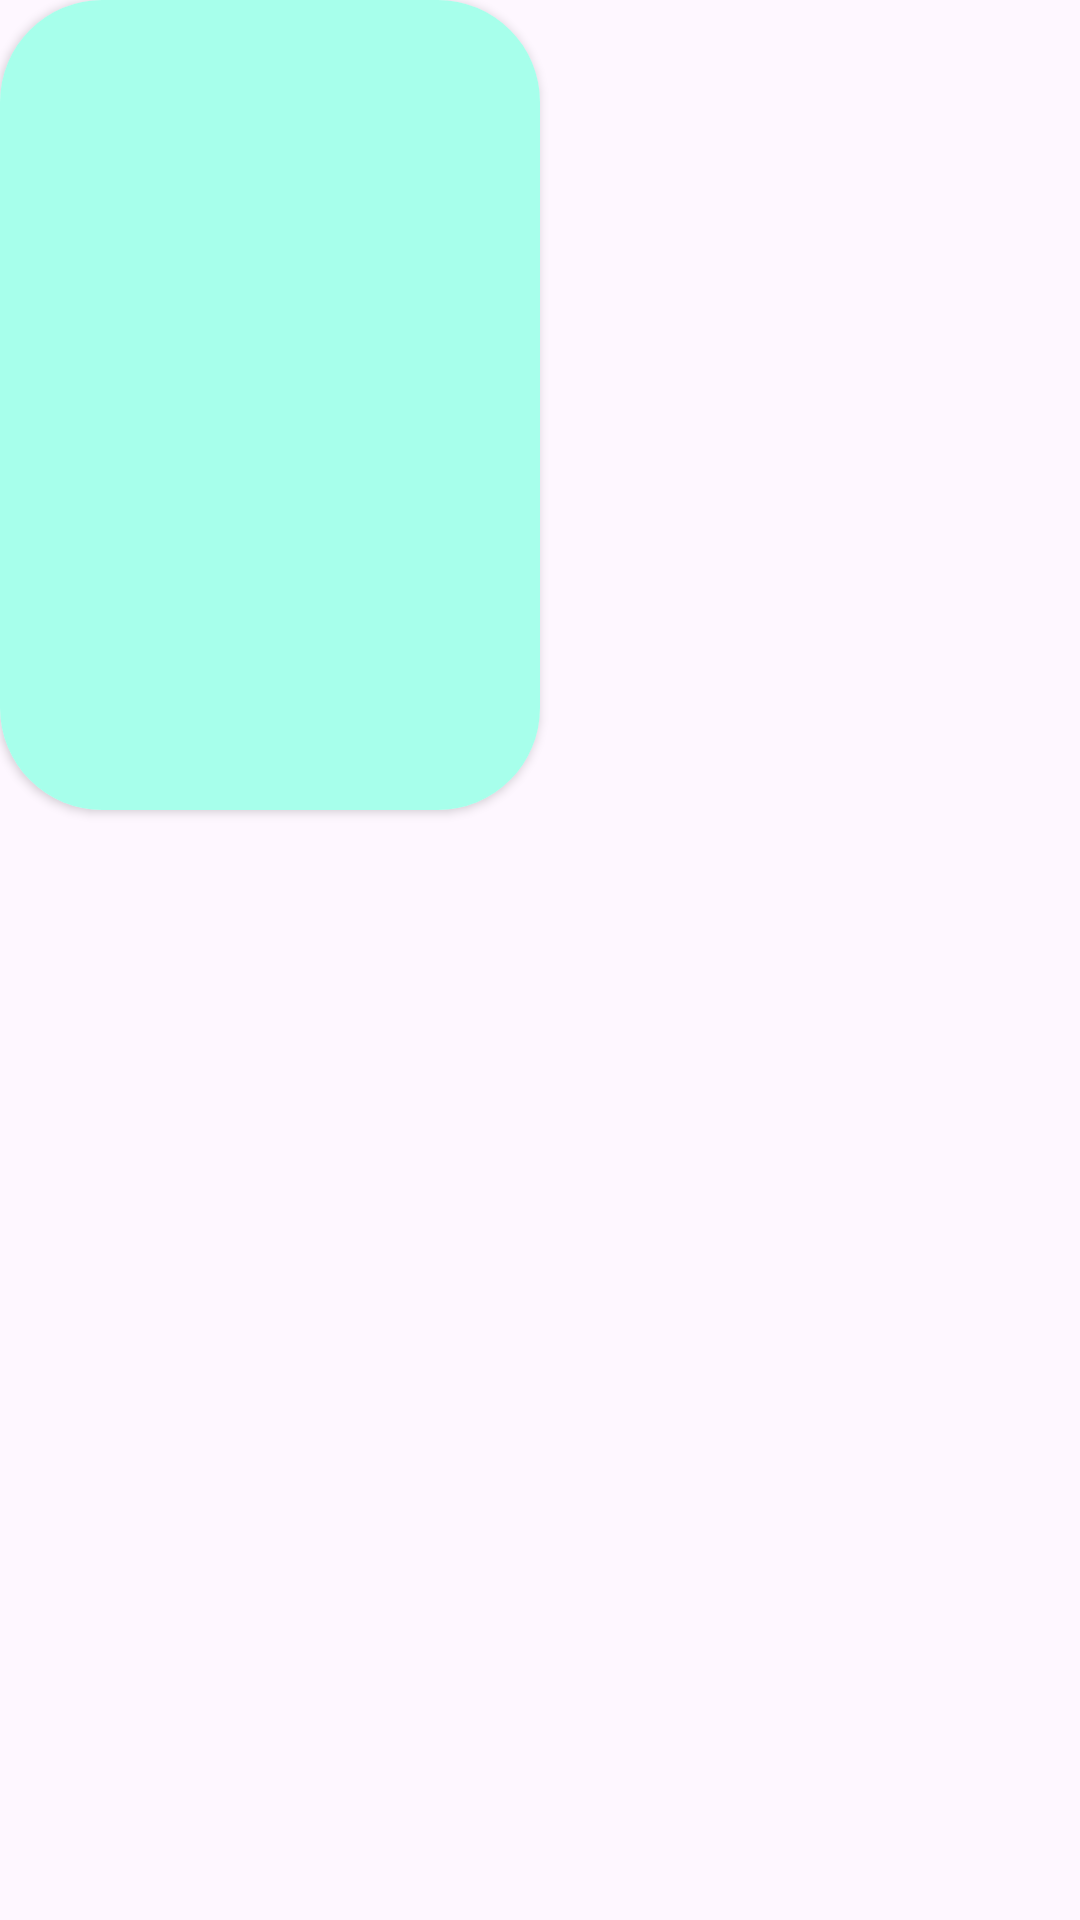

This screen was rendered from an Android layout file. Write that file and the resources it references.
<!-- AndroidManifest.xml: application theme Theme.TravlingApp -->
<!-- res/layout/rv_kashmir_model.xml -->
<?xml version="1.0" encoding="utf-8"?>
<LinearLayout
    xmlns:android="http://schemas.android.com/apk/res/android"
    android:layout_width="wrap_content"
    android:layout_height="wrap_content"
    xmlns:app="http://schemas.android.com/apk/res-auto"
    android:orientation="vertical"
    android:layout_marginLeft="12dp"
    android:layout_marginBottom="33dp"
    >

    <androidx.cardview.widget.CardView
        android:layout_width="180dp"
        android:layout_height="270dp"
        android:id="@+id/KashmirCard"
        android:elevation="33dp"
        app:cardCornerRadius="34dp">

        <RelativeLayout
            android:layout_width="match_parent"
            android:layout_height="match_parent"
            android:background="#A7FFEB"
            >

            <ImageView
                android:id="@+id/Kashmir_imgModel"
                android:layout_width="match_parent"
                android:layout_height="match_parent" />

            <TextView
                android:layout_width="match_parent"
                android:layout_height="wrap_content"
                android:layout_marginBottom="12dp"
                android:textSize="24sp"
                android:textColor="#000"
                android:ems="12"
                android:textStyle="bold"
                android:padding="5dp"
                android:id="@+id/Kashmir_txtModel"
                android:layout_alignParentTop="true"
                />


        </RelativeLayout>

    </androidx.cardview.widget.CardView>


</LinearLayout>
<!-- resources referenced by this layout -->
<resources>
  <style name="Theme.TravlingApp" parent="Base.Theme.TravlingApp" />
  <style name="Base.Theme.TravlingApp" parent="Theme.Material3.DayNight.NoActionBar">
          
          
      </style>
</resources>
